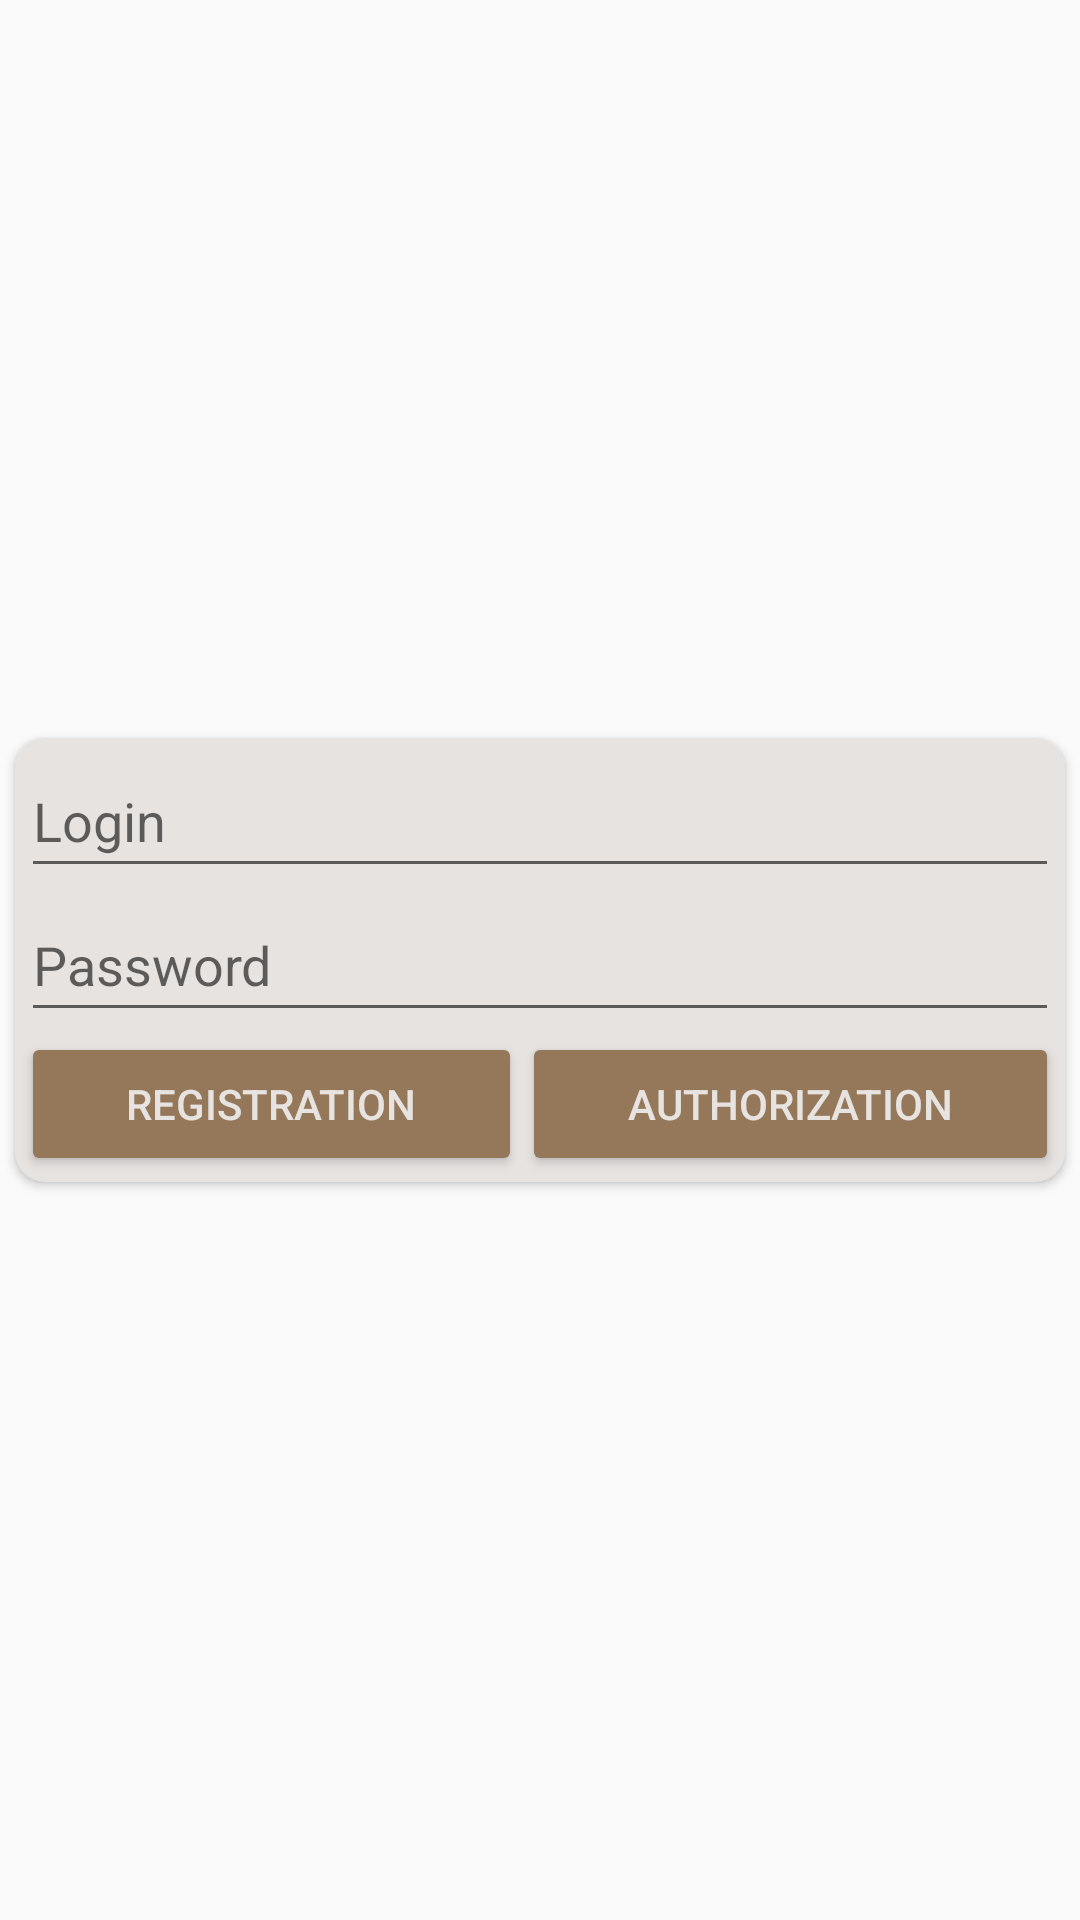

Here is an Android app screen rendered from its layout file. Give the layout XML and the strings, colors and styles it references.
<!-- AndroidManifest.xml: application theme Theme.SIMessenger -->
<!-- res/layout/activity_login.xml -->
<?xml version="1.0" encoding="utf-8"?>
<androidx.constraintlayout.widget.ConstraintLayout xmlns:android="http://schemas.android.com/apk/res/android"
    xmlns:app="http://schemas.android.com/apk/res-auto"
    xmlns:tools="http://schemas.android.com/tools"
    android:layout_width="match_parent"
    android:layout_height="wrap_content"
    tools:context=".presentation.LoginActivity">

    <androidx.cardview.widget.CardView
        android:layout_width="match_parent"
        android:layout_height="wrap_content"
        android:layout_margin="5dp"
        android:layout_marginStart="5dp"
        android:layout_marginTop="5dp"
        android:layout_marginEnd="4dp"
        app:cardBackgroundColor="@color/canvas_background"
        app:cardCornerRadius="10dp"
        app:layout_constraintBottom_toBottomOf="parent"
        app:layout_constraintEnd_toEndOf="parent"
        app:layout_constraintStart_toStartOf="parent"
        app:layout_constraintTop_toTopOf="parent">

        <LinearLayout
            android:layout_width="match_parent"
            android:layout_height="match_parent"
            android:layout_margin="2dp"
            android:orientation="vertical">

            <EditText
                android:id="@+id/aMainTVLogin"
                android:layout_width="match_parent"
                android:layout_height="wrap_content"
                android:ems="10"
                android:hint="@string/login"
                android:importantForAutofill="no"
                android:inputType="textPersonName"
                android:minHeight="48dp"
                android:textColor="#95775A"
                tools:ignore="TextContrastCheck" />

            <EditText
                android:id="@+id/aMainTVPassword"
                android:layout_width="match_parent"
                android:layout_height="wrap_content"
                android:ems="10"
                android:hint="@string/password"
                android:importantForAutofill="no"
                android:inputType="textPassword"
                android:minHeight="48dp"
                tools:ignore="TextContrastCheck" />

            <LinearLayout
                android:layout_width="match_parent"
                android:layout_height="match_parent"
                android:orientation="horizontal">

                <Button
                    android:id="@+id/aMainBRegistration"
                    android:layout_width="wrap_content"
                    android:layout_height="wrap_content"
                    android:layout_weight="1"
                    android:backgroundTint="@color/elements_background"
                    android:text="@string/registration"
                    android:textColor="@color/light_font"
                    tools:ignore="TextContrastCheck" />

                <Button
                    android:id="@+id/aMainBAuthorisation"
                    android:layout_width="wrap_content"
                    android:layout_height="wrap_content"
                    android:layout_weight="1"
                    android:backgroundTint="@color/elements_background"
                    android:text="@string/authorization"
                    android:textColor="@color/light_font"
                    tools:ignore="TextContrastCheck" />
            </LinearLayout>
        </LinearLayout>
    </androidx.cardview.widget.CardView>

</androidx.constraintlayout.widget.ConstraintLayout>
<!-- resources referenced by this layout -->
<resources>
  <color name="canvas_background">#E6E3E1</color>
  <color name="elements_background">#95775A</color>
  <color name="light_font">#E6E3E1</color>
  <string name="authorization">Authorization</string>
  <string name="login">Login</string>
  <string name="password">Password</string>
  <string name="registration">Registration</string>
  <style name="Theme.SIMessenger" parent="Theme.AppCompat.Light.DarkActionBar">
          
          <item name="colorPrimary">@color/purple_500</item>
          <item name="colorPrimaryDark">@color/purple_700</item>
          <item name="colorAccent">@color/teal_200</item>
          
      </style>
  <color name="purple_500">#FF6200EE</color>
  <color name="purple_700">#FF3700B3</color>
  <color name="teal_200">#FF03DAC5</color>
</resources>
